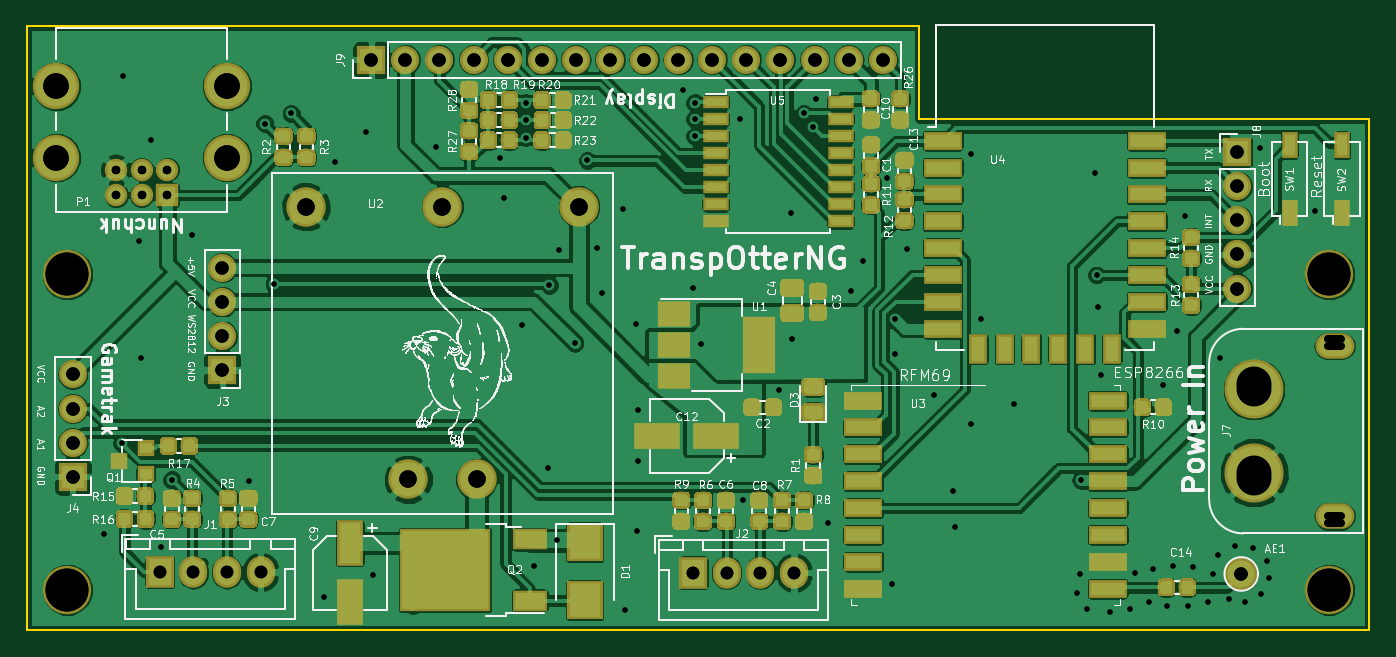
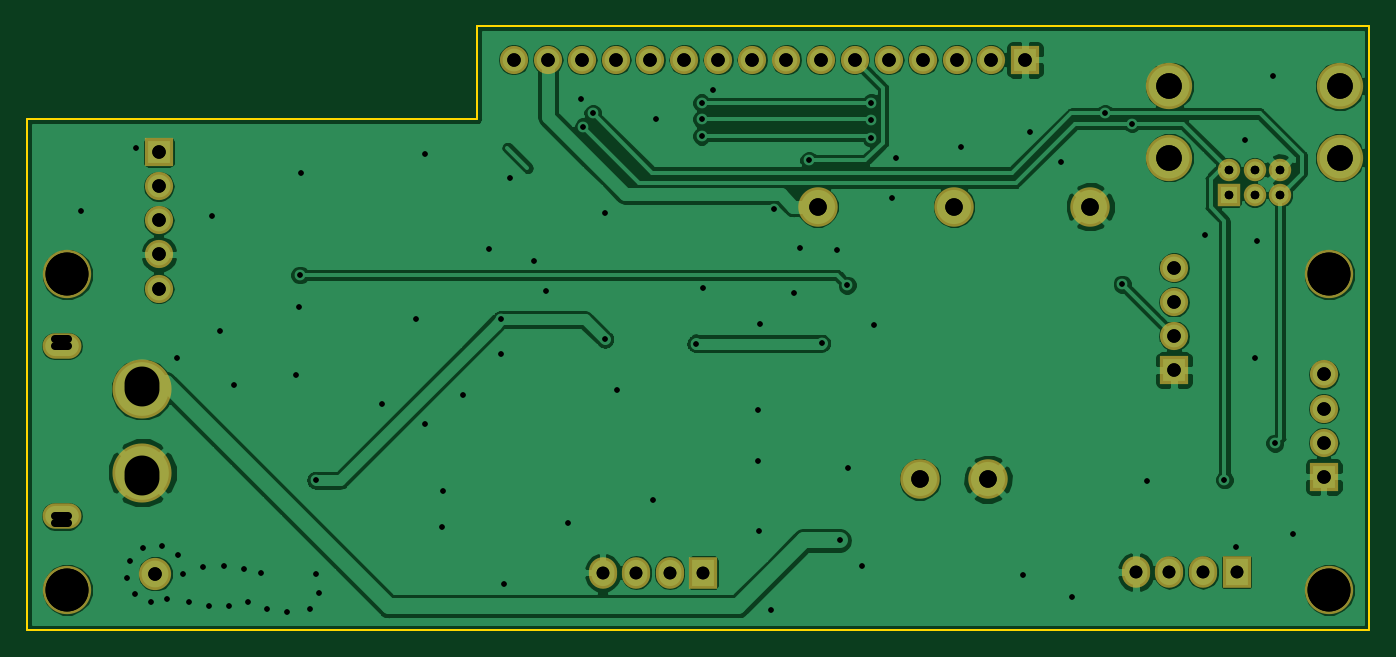
Circuit board: 12 layer files. Board 100.0 x 45.0 mm.
- bottom_copper: TranspOtterNG-B.Cu.gbr (96950 bytes)
- bottom_mask: TranspOtterNG-B.Mask.gbr (2364 bytes)
- paste: TranspOtterNG-B.Paste.gbr (457 bytes)
- bottom_silk: TranspOtterNG-B.SilkS.gbr (458 bytes)
- outline: TranspOtterNG-Edge.Cuts.gbr (754 bytes)
- top_copper: TranspOtterNG-F.Cu.gbr (334030 bytes)
- top_mask: TranspOtterNG-F.Mask.gbr (141092 bytes)
- paste: TranspOtterNG-F.Paste.gbr (139260 bytes)
- top_silk: TranspOtterNG-F.SilkS.gbr (265562 bytes)
- drill: TranspOtterNG-NPTH.drl (214 bytes)
- drill: TranspOtterNG-PTH.drl (2782 bytes)
- drill: TranspOtterNG.drl (2859 bytes)

=== bottom_copper: TranspOtterNG-B.Cu.gbr (96950 bytes, source omitted) ===
=== bottom_mask: TranspOtterNG-B.Mask.gbr ===
%TF.GenerationSoftware,KiCad,Pcbnew,5.0.0*%
%TF.CreationDate,2018-10-14T20:27:49+02:00*%
%TF.ProjectId,TranspOtterNG,5472616E73704F747465724E472E6B69,rev?*%
%TF.SameCoordinates,Original*%
%TF.FileFunction,Soldermask,Bot*%
%TF.FilePolarity,Negative*%
%FSLAX46Y46*%
G04 Gerber Fmt 4.6, Leading zero omitted, Abs format (unit mm)*
G04 Created by KiCad (PCBNEW 5.0.0) date Sun Oct 14 20:27:49 2018*
%MOMM*%
%LPD*%
G01*
G04 APERTURE LIST*
%ADD10C,4.400000*%
%ADD11O,2.900000X1.900000*%
%ADD12R,2.100000X2.350000*%
%ADD13O,2.100000X2.350000*%
%ADD14R,2.100000X2.100000*%
%ADD15O,2.100000X2.100000*%
%ADD16C,3.600000*%
%ADD17C,2.400000*%
%ADD18C,2.940000*%
%ADD19R,1.670000X1.670000*%
%ADD20C,1.670000*%
%ADD21C,3.448000*%
G04 APERTURE END LIST*
D10*
X191409500Y-73269000D03*
X191409500Y-67069000D03*
D11*
X197409500Y-76519000D03*
X197409500Y-63819000D03*
D12*
X109899700Y-80671400D03*
D13*
X112399700Y-80671400D03*
X114899700Y-80671400D03*
X117399700Y-80671400D03*
X157127500Y-80711600D03*
X154627500Y-80711600D03*
X152127500Y-80711600D03*
D12*
X149627500Y-80711600D03*
D14*
X190169500Y-49389000D03*
D15*
X190169500Y-51929000D03*
X190169500Y-54469000D03*
X190169500Y-57009000D03*
X190169500Y-59549000D03*
D16*
X197000000Y-82000000D03*
X197000000Y-58500000D03*
X103000000Y-82000000D03*
X103000000Y-58500000D03*
D17*
X190449500Y-80809000D03*
D18*
X128409500Y-73769000D03*
X133489500Y-73769000D03*
X141109500Y-53449000D03*
X130949500Y-53449000D03*
X120789500Y-53449000D03*
D14*
X125649500Y-42509000D03*
D15*
X128189500Y-42509000D03*
X130729500Y-42509000D03*
X133269500Y-42509000D03*
X135809500Y-42509000D03*
X138349500Y-42509000D03*
X140889500Y-42509000D03*
X143429500Y-42509000D03*
X145969500Y-42509000D03*
X148509500Y-42509000D03*
X151049500Y-42509000D03*
X153589500Y-42509000D03*
X156129500Y-42509000D03*
X158669500Y-42509000D03*
X161209500Y-42509000D03*
X163749500Y-42509000D03*
D19*
X110454500Y-52597000D03*
D20*
X110454500Y-50692000D03*
X108549500Y-52597000D03*
X108549500Y-50692000D03*
X106644500Y-52597000D03*
X106644500Y-50692000D03*
D21*
X114899500Y-49803000D03*
X102199500Y-44469000D03*
X114899500Y-44469000D03*
X102199500Y-49803000D03*
D14*
X103410500Y-73568500D03*
D15*
X103410500Y-71028500D03*
X103410500Y-68488500D03*
X103410500Y-65948500D03*
D14*
X114559500Y-65629000D03*
D15*
X114559500Y-63089000D03*
X114559500Y-60549000D03*
X114559500Y-58009000D03*
M02*

=== paste: TranspOtterNG-B.Paste.gbr ===
%TF.GenerationSoftware,KiCad,Pcbnew,5.0.0*%
%TF.CreationDate,2018-10-14T20:27:49+02:00*%
%TF.ProjectId,TranspOtterNG,5472616E73704F747465724E472E6B69,rev?*%
%TF.SameCoordinates,Original*%
%TF.FileFunction,Paste,Bot*%
%TF.FilePolarity,Positive*%
%FSLAX46Y46*%
G04 Gerber Fmt 4.6, Leading zero omitted, Abs format (unit mm)*
G04 Created by KiCad (PCBNEW 5.0.0) date Sun Oct 14 20:27:49 2018*
%MOMM*%
%LPD*%
G01*
G04 APERTURE LIST*
G04 APERTURE END LIST*
M02*

=== bottom_silk: TranspOtterNG-B.SilkS.gbr ===
%TF.GenerationSoftware,KiCad,Pcbnew,5.0.0*%
%TF.CreationDate,2018-10-14T20:27:49+02:00*%
%TF.ProjectId,TranspOtterNG,5472616E73704F747465724E472E6B69,rev?*%
%TF.SameCoordinates,Original*%
%TF.FileFunction,Legend,Bot*%
%TF.FilePolarity,Positive*%
%FSLAX46Y46*%
G04 Gerber Fmt 4.6, Leading zero omitted, Abs format (unit mm)*
G04 Created by KiCad (PCBNEW 5.0.0) date Sun Oct 14 20:27:49 2018*
%MOMM*%
%LPD*%
G01*
G04 APERTURE LIST*
G04 APERTURE END LIST*
M02*

=== outline: TranspOtterNG-Edge.Cuts.gbr ===
%TF.GenerationSoftware,KiCad,Pcbnew,5.0.0*%
%TF.CreationDate,2018-10-14T20:27:49+02:00*%
%TF.ProjectId,TranspOtterNG,5472616E73704F747465724E472E6B69,rev?*%
%TF.SameCoordinates,Original*%
%TF.FileFunction,Profile,NP*%
%FSLAX46Y46*%
G04 Gerber Fmt 4.6, Leading zero omitted, Abs format (unit mm)*
G04 Created by KiCad (PCBNEW 5.0.0) date Sun Oct 14 20:27:49 2018*
%MOMM*%
%LPD*%
G01*
G04 APERTURE LIST*
%ADD10C,0.150000*%
G04 APERTURE END LIST*
D10*
X166449500Y-40009000D02*
X166449500Y-46909000D01*
X100000000Y-40000000D02*
X166449500Y-40009000D01*
X100000000Y-85000000D02*
X100000000Y-40000000D01*
X200000000Y-85000000D02*
X100000000Y-85000000D01*
X200000000Y-46900000D02*
X200000000Y-85000000D01*
X166449500Y-46909000D02*
X200000000Y-46900000D01*
M02*

=== top_copper: TranspOtterNG-F.Cu.gbr (334030 bytes, source omitted) ===
=== top_mask: TranspOtterNG-F.Mask.gbr (141092 bytes, source omitted) ===
=== paste: TranspOtterNG-F.Paste.gbr (139260 bytes, source omitted) ===
=== top_silk: TranspOtterNG-F.SilkS.gbr (265562 bytes, source omitted) ===
=== drill: TranspOtterNG-NPTH.drl ===
M48
;DRILL file {KiCad 5.0.0} date Tue Oct 30 11:26:51 2018
;FORMAT={-:-/ absolute / inch / decimal}
FMAT,2
INCH,TZ
T1C0.1260
%
G90
G05
M72
T1
X4.0551Y-3.2283
X7.7559Y-2.3031
X4.0551Y-2.3031
X7.7559Y-3.2283
T0
M30

=== drill: TranspOtterNG-PTH.drl ===
M48
;DRILL file {KiCad 5.0.0} date Tue Oct 30 11:26:51 2018
;FORMAT={-:-/ absolute / inch / decimal}
FMAT,2
INCH,TZ
T1C0.0157
T2C0.0236
T3C0.0250
T4C0.0374
T5C0.0394
T6C0.0512
T7C0.0750
T8C0.1024
%
G90
G05
M72
T1
X4.1626Y-3.0653
X4.2145Y-2.7984
X4.2185Y-1.7208
X4.2669Y-2.2059
X4.272Y-2.5488
X4.3019Y-1.9098
X4.3287Y-3.1027
X4.3622Y-2.9059
X4.4201Y-2.1866
X4.5886Y-2.9098
X4.6342Y-1.8606
X4.6618Y-2.3322
X4.7122Y-1.8311
X4.809Y-3.2484
X4.8405Y-1.9728
X4.9311Y-1.8862
X4.9523Y-3.1838
X5.1358Y-1.9295
X5.3248Y-1.961
X5.3366Y-2.0791
X5.3886Y-2.4523
X5.3996Y-1.7996
X5.3996Y-1.8507
X5.3996Y-1.9019
X5.4248Y-3.1567
X5.4649Y-2.8716
X5.4681Y-2.3346
X5.4901Y-3.083
X5.498Y-2.2326
X5.5433Y-2.5051
X5.5807Y-1.9689
X5.6082Y-2.2248
X5.624Y-2.3586
X5.6844Y-2.1113
X5.6909Y-3.2878
X5.7228Y-2.4488
X5.7264Y-3.0555
X5.7295Y-2.7007
X5.7295Y-2.85
X5.8614Y-1.7618
X5.8917Y-2.3429
X5.8956Y-1.7996
X5.8956Y-1.8468
X5.8956Y-1.898
X5.913Y-2.5059
X6.0295Y-1.8468
X6.0374Y-2.9649
X6.1433Y-2.6421
X6.1791Y-2.1224
X6.1795Y-2.4937
X6.2145Y-1.8311
X6.2421Y-1.8704
X6.25Y-1.7878
X6.287Y-3.0307
X6.3523Y-2.3507
X6.3878Y-2.2641
X6.4586Y-2.02
X6.4736Y-3.2122
X6.4834Y-2.5354
X6.4838Y-2.435
X6.5177Y-2.2287
X6.5964Y-2.6578
X6.6535Y-2.9385
X6.6579Y-3.0429
X6.7059Y-2.7409
X6.7067Y-1.9492
X6.7342Y-2.4334
X6.8327Y-2.6819
X7.0177Y-3.2366
X7.0256Y-3.1815
X7.0275Y-2.9069
X7.0453Y-3.2838
X7.0689Y-2.0043
X7.0736Y-2.3047
X7.0768Y-2.398
X7.0862Y-2.5972
X7.1122Y-3.2917
X7.1712Y-3.2838
X7.187Y-3.1775
X7.2264Y-3.2641
X7.2382Y-3.1657
X7.2677Y-2.6287
X7.2815Y-3.2759
X7.2972Y-3.1578
X7.309Y-2.4689
X7.3327Y-2.1303
X7.3405Y-3.2759
X7.3563Y-3.1618
X7.3996Y-3.2641
X7.4153Y-3.1815
X7.4311Y-3.1263
X7.435Y-2.5476
X7.4626Y-3.2563
X7.4783Y-3.0988
X7.5098Y-3.2641
X7.5334Y-3.1067
X7.5531Y-1.9334
X7.5571Y-3.2405
X7.5728Y-3.1421
X7.5807Y-3.1933
X7.7145Y-2.1185
T3
X4.1986Y-1.9957
X4.1986Y-2.0707
X4.2736Y-1.9957
X4.2736Y-2.0707
X4.3486Y-1.9957
X4.3486Y-2.0707
T4
X5.8908Y-3.1776
X5.9893Y-3.1776
X6.0877Y-3.1776
X6.1861Y-3.1776
X4.3268Y-3.176
X4.4252Y-3.176
X4.5236Y-3.176
X4.622Y-3.176
T5
X7.487Y-1.9444
X7.487Y-2.0444
X7.487Y-2.1444
X7.487Y-2.2444
X7.487Y-2.3444
X7.498Y-3.1815
X4.9468Y-1.6736
X5.0468Y-1.6736
X5.1468Y-1.6736
X5.2468Y-1.6736
X5.3468Y-1.6736
X5.4468Y-1.6736
X5.5468Y-1.6736
X5.6468Y-1.6736
X5.7468Y-1.6736
X5.8468Y-1.6736
X5.9468Y-1.6736
X6.0468Y-1.6736
X6.1468Y-1.6736
X6.2468Y-1.6736
X6.3468Y-1.6736
X6.4468Y-1.6736
X4.5102Y-2.2838
X4.5102Y-2.3838
X4.5102Y-2.4838
X4.5102Y-2.5838
X4.0713Y-2.5964
X4.0713Y-2.6964
X4.0713Y-2.7964
X4.0713Y-2.8964
T6
X4.7555Y-2.1043
X5.0555Y-2.9043
X5.1555Y-2.1043
X5.2555Y-2.9043
X5.5555Y-2.1043
T7
X4.0236Y-1.7507
X4.0236Y-1.9607
X4.5236Y-1.7507
X4.5236Y-1.9607
T8
X7.5358Y-2.6248
X7.5358Y-2.9004
T2
X7.7917Y-2.4929G85X7.7523Y-2.4929
G05
X7.7917Y-3.0322G85X7.7523Y-3.0322
G05
T0
M30

=== drill: TranspOtterNG.drl ===
M48
;DRILL file {KiCad 5.0.0} date Sun Oct 14 20:27:51 2018
;FORMAT={-:-/ absolute / inch / decimal}
FMAT,2
INCH,TZ
T1C0.0157
T2C0.0236
T3C0.0250
T4C0.0374
T5C0.0394
T6C0.0512
T7C0.0750
T8C0.1024
T9C0.1260
%
G90
G05
M72
T1
X4.1626Y-3.0653
X4.2145Y-2.7984
X4.2185Y-1.7208
X4.2669Y-2.2059
X4.272Y-2.5488
X4.3019Y-1.9098
X4.3287Y-3.1027
X4.3622Y-2.9059
X4.4201Y-2.1866
X4.5886Y-2.9098
X4.6342Y-1.8606
X4.6618Y-2.3322
X4.7122Y-1.8311
X4.809Y-3.2484
X4.8405Y-1.9728
X4.9311Y-1.8862
X4.9523Y-3.1838
X5.1358Y-1.9295
X5.3248Y-1.961
X5.3366Y-2.0791
X5.3886Y-2.4523
X5.3996Y-1.7996
X5.3996Y-1.8507
X5.3996Y-1.9019
X5.4248Y-3.1567
X5.4649Y-2.8716
X5.4681Y-2.3346
X5.4901Y-3.083
X5.498Y-2.2326
X5.5433Y-2.5051
X5.5807Y-1.9689
X5.6082Y-2.2248
X5.624Y-2.3586
X5.6844Y-2.1113
X5.6909Y-3.2878
X5.7228Y-2.4488
X5.7264Y-3.0555
X5.7295Y-2.7007
X5.7295Y-2.85
X5.8614Y-1.7618
X5.8917Y-2.3429
X5.8956Y-1.7996
X5.8956Y-1.8468
X5.8956Y-1.898
X5.913Y-2.5059
X6.0295Y-1.8468
X6.0374Y-2.9649
X6.1433Y-2.6421
X6.1791Y-2.1224
X6.1795Y-2.4937
X6.2145Y-1.8311
X6.2421Y-1.8704
X6.25Y-1.7878
X6.287Y-3.0307
X6.3523Y-2.3507
X6.3878Y-2.2641
X6.4586Y-2.02
X6.4736Y-3.2122
X6.4834Y-2.5354
X6.4838Y-2.435
X6.5177Y-2.2287
X6.5964Y-2.6578
X6.6535Y-2.9385
X6.6579Y-3.0429
X6.7059Y-2.7409
X6.7067Y-1.9492
X6.7342Y-2.4334
X6.8327Y-2.6819
X7.0177Y-3.2366
X7.0256Y-3.1815
X7.0275Y-2.9069
X7.0453Y-3.2838
X7.0689Y-2.0043
X7.0736Y-2.3047
X7.0768Y-2.398
X7.0862Y-2.5972
X7.1122Y-3.2917
X7.1712Y-3.2838
X7.187Y-3.1775
X7.2264Y-3.2641
X7.2382Y-3.1657
X7.2677Y-2.6287
X7.2815Y-3.2759
X7.2972Y-3.1578
X7.309Y-2.4689
X7.3327Y-2.1303
X7.3405Y-3.2759
X7.3563Y-3.1618
X7.3996Y-3.2641
X7.4153Y-3.1815
X7.4311Y-3.1263
X7.435Y-2.5476
X7.4626Y-3.2563
X7.4783Y-3.0988
X7.5098Y-3.2641
X7.5334Y-3.1067
X7.5531Y-1.9334
X7.5571Y-3.2405
X7.5728Y-3.1421
X7.5807Y-3.1933
X7.7145Y-2.1185
T3
X4.1986Y-1.9957
X4.1986Y-2.0707
X4.2736Y-1.9957
X4.2736Y-2.0707
X4.3486Y-1.9957
X4.3486Y-2.0707
T4
X5.8908Y-3.1776
X5.9893Y-3.1776
X6.0877Y-3.1776
X6.1861Y-3.1776
X4.3268Y-3.176
X4.4252Y-3.176
X4.5236Y-3.176
X4.622Y-3.176
T5
X7.487Y-1.9444
X7.487Y-2.0444
X7.487Y-2.1444
X7.487Y-2.2444
X7.487Y-2.3444
X4.5102Y-2.2838
X4.5102Y-2.3838
X4.5102Y-2.4838
X4.5102Y-2.5838
X4.0713Y-2.5964
X4.0713Y-2.6964
X4.0713Y-2.7964
X4.0713Y-2.8964
X4.9468Y-1.6736
X5.0468Y-1.6736
X5.1468Y-1.6736
X5.2468Y-1.6736
X5.3468Y-1.6736
X5.4468Y-1.6736
X5.5468Y-1.6736
X5.6468Y-1.6736
X5.7468Y-1.6736
X5.8468Y-1.6736
X5.9468Y-1.6736
X6.0468Y-1.6736
X6.1468Y-1.6736
X6.2468Y-1.6736
X6.3468Y-1.6736
X6.4468Y-1.6736
X7.498Y-3.1815
T6
X4.7555Y-2.1043
X5.0555Y-2.9043
X5.1555Y-2.1043
X5.2555Y-2.9043
X5.5555Y-2.1043
T7
X4.0236Y-1.7507
X4.0236Y-1.9607
X4.5236Y-1.7507
X4.5236Y-1.9607
T8
X7.5358Y-2.6405
X7.5358Y-2.8846
T9
X7.7559Y-2.3031
X7.7559Y-3.2283
X4.0551Y-3.2283
X4.0551Y-2.3031
T2
X7.7917Y-2.5126G85X7.7523Y-2.5126
G05
X7.7917Y-3.0126G85X7.7523Y-3.0126
G05
T0
M30

